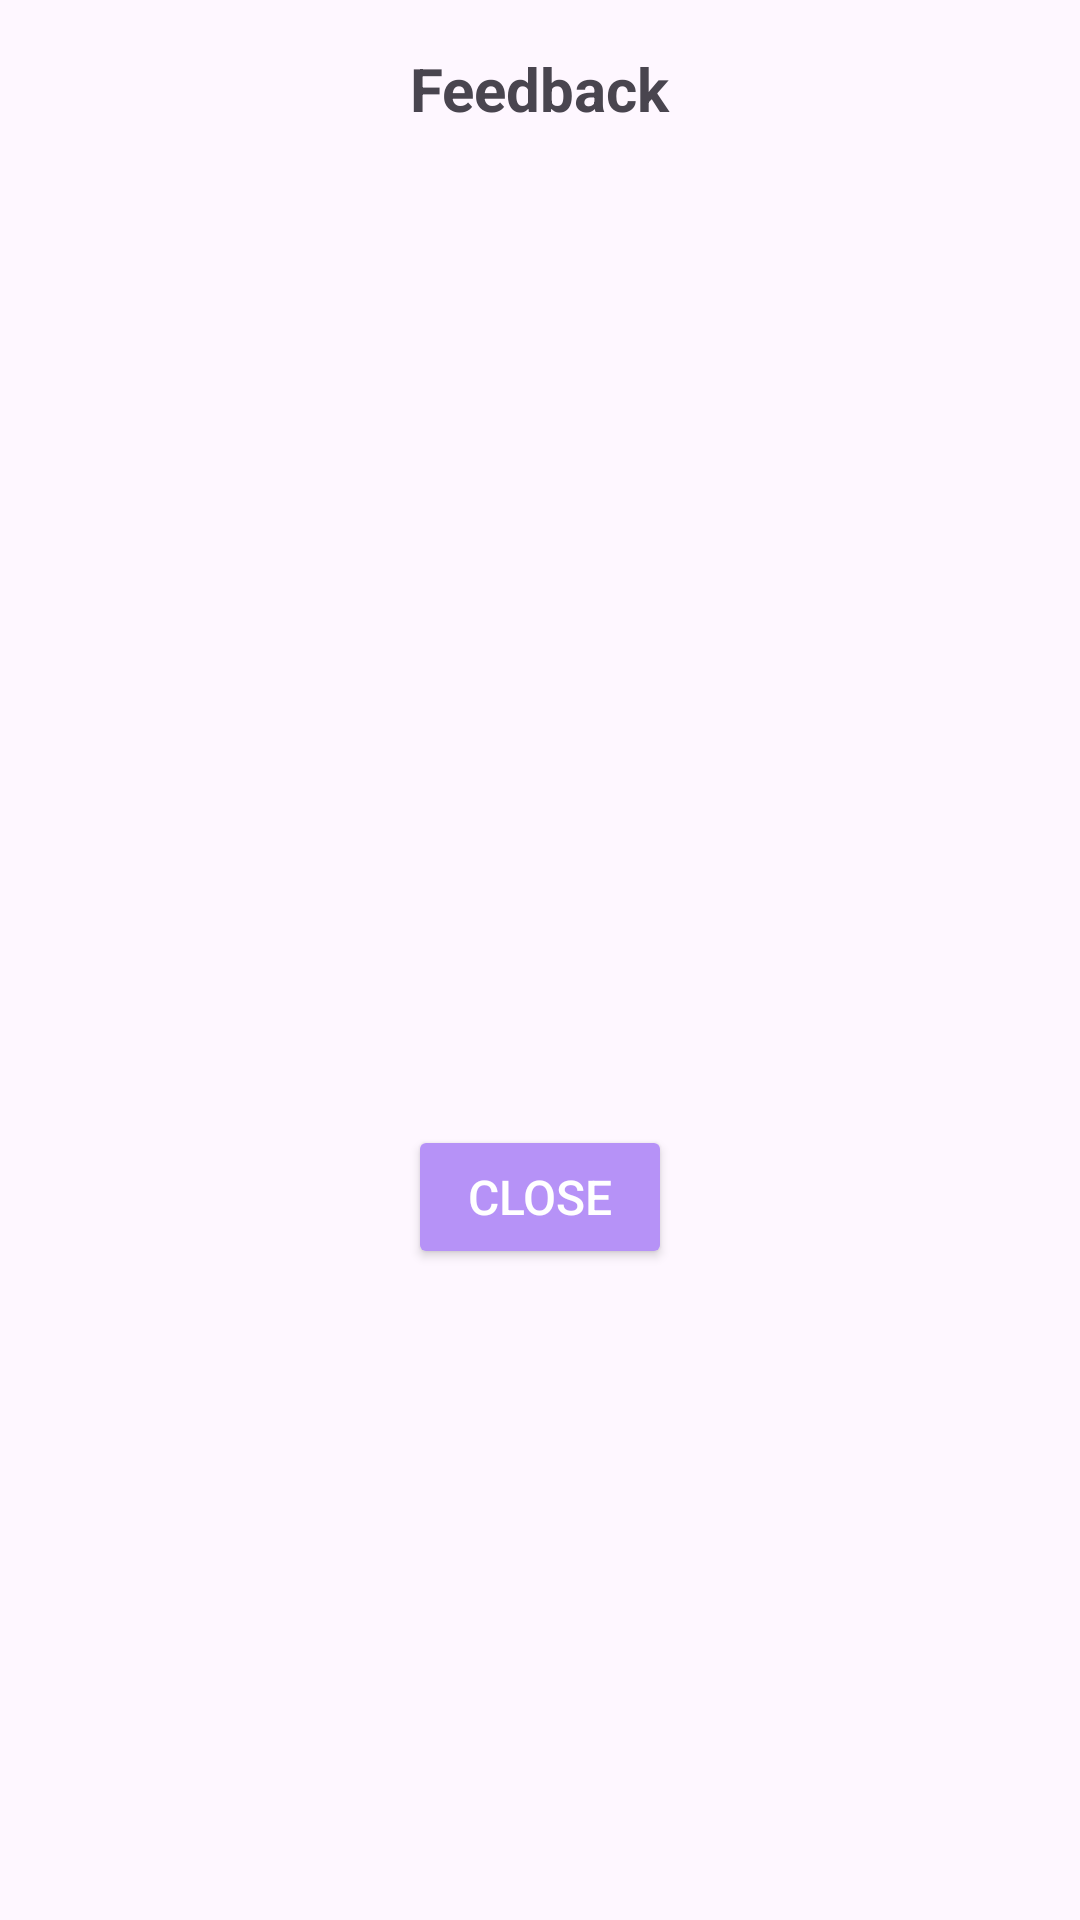

Here is an Android app screen rendered from its layout file. Give the layout XML and the strings, colors and styles it references.
<!-- AndroidManifest.xml: application theme Theme.Fixify -->
<!-- res/layout/feedback_modal.xml -->
<?xml version="1.0" encoding="utf-8"?>
<FrameLayout xmlns:android="http://schemas.android.com/apk/res/android"
    android:layout_width="match_parent"
    android:layout_height="wrap_content">

    <LinearLayout
        android:id="@+id/modal_container"
        android:layout_width="match_parent"
        android:layout_height="wrap_content"
        android:orientation="vertical"
        android:padding="16dp">

        
        <TextView
            android:id="@+id/modal_title"
            android:layout_width="wrap_content"
            android:layout_height="wrap_content"
            android:layout_gravity="center_horizontal"
            android:layout_marginBottom="16dp"
            android:text="Feedback"
            android:textSize="20sp"
            android:textStyle="bold" />

        
        <androidx.recyclerview.widget.RecyclerView
            android:id="@+id/feedback_recyclerview"
            android:layout_width="match_parent"
            android:layout_height="300dp"
        android:scrollbars="vertical" />

        
        <Button
            android:id="@+id/close_button"
            android:layout_width="wrap_content"
            android:layout_height="48dp"
            android:layout_gravity="center_horizontal"
            android:layout_marginTop="16dp"
            android:backgroundTint="@color/lavender"
            android:text="Close"
            android:textColor="@android:color/white"
            android:textSize="16sp" />
    </LinearLayout>
</FrameLayout>
<!-- resources referenced by this layout -->
<resources>
  <color name="lavender">#B692F7</color>
  <style name="Theme.Fixify" parent="Base.Theme.Fixify" />
  <style name="Base.Theme.Fixify" parent="Theme.Material3.DayNight.NoActionBar">
          
          <item name="colorPrimary">@color/purple_500</item>
          <item name="colorPrimaryVariant">@color/lavender</item>
          <item name="colorOnPrimary">@color/white</item>
          
          <item name="colorSecondary">@color/teal_200</item>
          <item name="colorSecondaryVariant">@color/teal_700</item>
          <item name="colorOnSecondary">@color/black</item>
          
          <item name="android:statusBarColor">#00000000</item>
          
      </style>
  <color name="purple_500">#FF6200EE</color>
  <color name="white">#FFFFFFFF</color>
  <color name="teal_200">#FF03DAC5</color>
  <color name="teal_700">#FF018786</color>
  <color name="black">#FF000000</color>
</resources>
